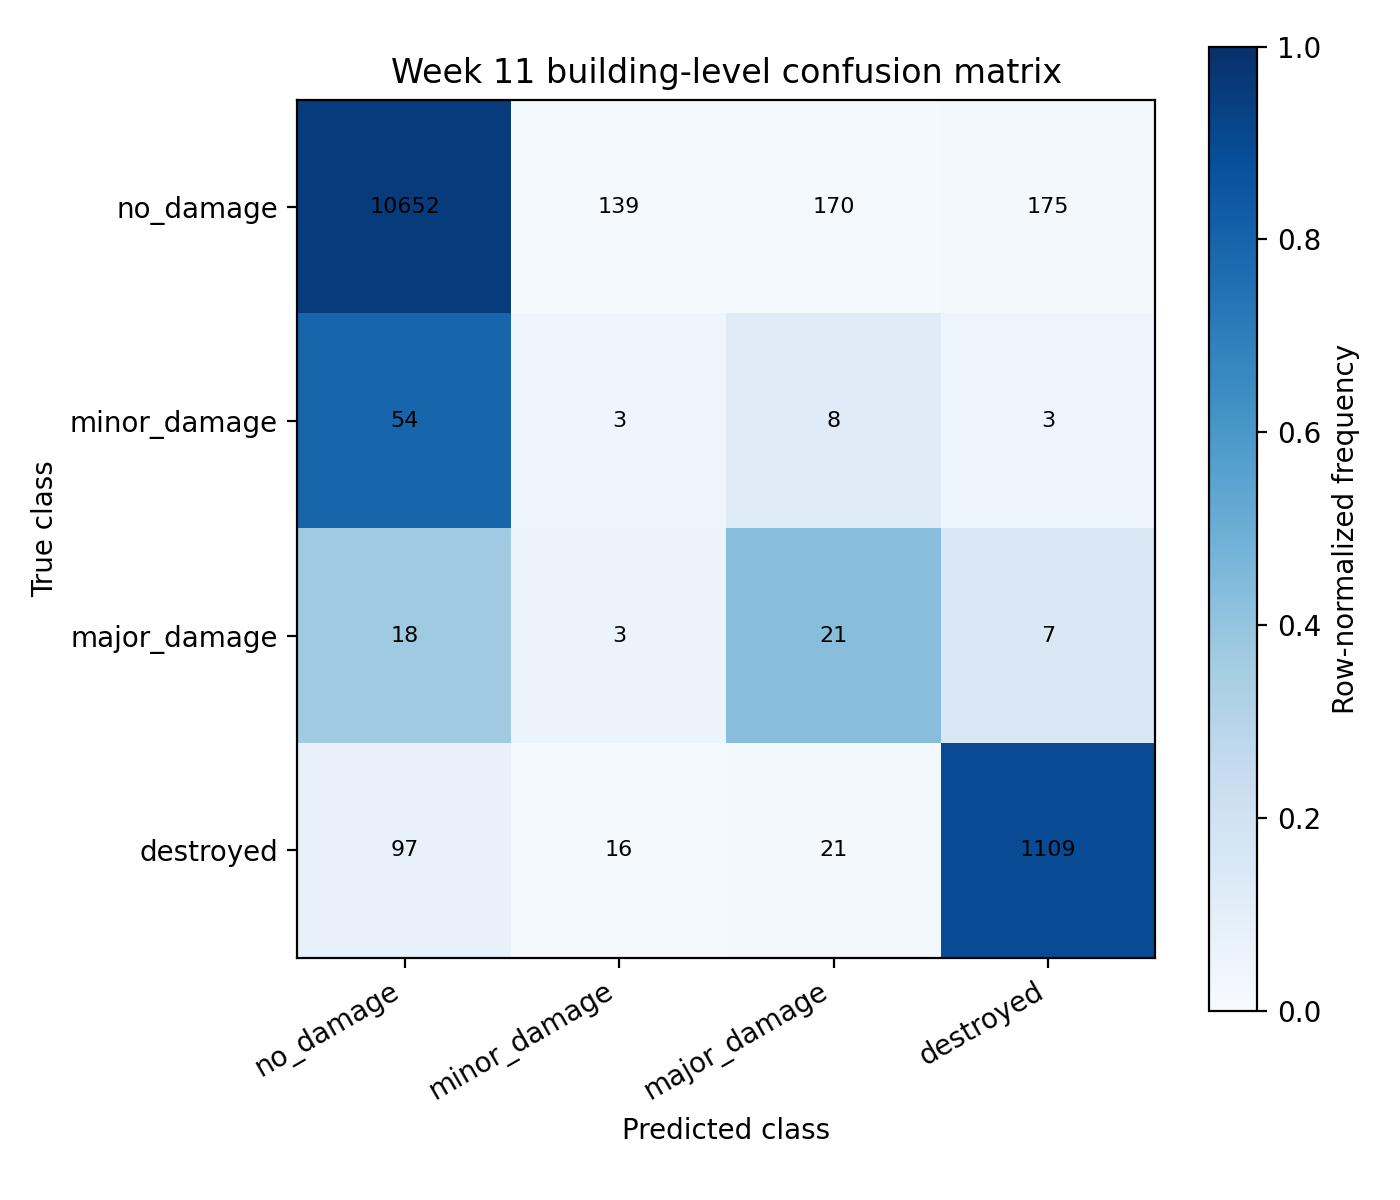

The table this chart was drawn from, first rows:
actual/predicted, no_damage, minor_damage, major_damage, destroyed
no_damage, 10652, 139, 170, 175
minor_damage, 54, 3, 8, 3
major_damage, 18, 3, 21, 7
destroyed, 97, 16, 21, 1109
